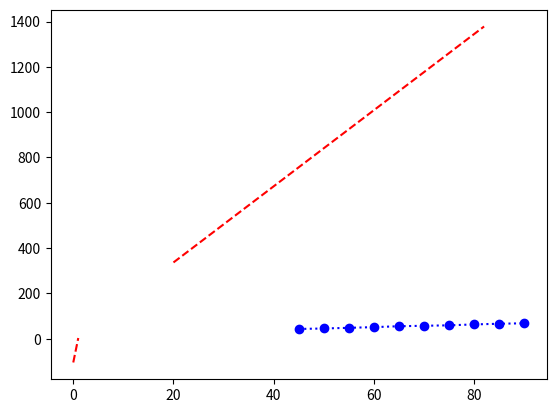

Here is the Python script that generated this plot:
import math
import statistics
import numpy as np
import matplotlib.pyplot as plt

def Reg_linaire_simple(X,Y):
    espx = statistics.mean(X)
    espy = statistics.mean(Y)
    sumxy=0
    sumxx=0
    for i,j in zip(X,Y):
        a=(i-espx)
        b=(j-espx)
        covxy=(a*b)
        covxx=(a*a)
        sumxy=sumxy+covxy
        sumxx=sumxx+covxx
        
    alpha1=sumxy/sumxx
    alpha0=espy - (alpha1*espx)
    return(alpha1,alpha0)

def Model_vetoriel(X,Y):
    a=np.array([[1]*len(X),X]) #matrice transposer
    y=np.transpose(a)#matrice normal
    ATA= a.dot(y)#produit matrice transposer et lamatrice nrml
    inv_ATA=np.linalg.inv(ATA)#inverse de la matrice transposer
    beta=inv_ATA.dot(a.dot(Y))#produit de la matrice inverse et matrice transposeret la la liste Y
    return beta

X=[45,50,55,60,65,70,75,80,85,90]
Y=[43,45,48,51,55,57,59,63,66,68]
beta0,beta1=Reg_linaire_simple(X,Y)
X1=[20,82]
Y1=[(X1[0]*beta1)+beta0,(X1[1]*beta1)+beta0]
print(Y1)
Reg_linaire_simple(X,Y)
X2=[50,55]
Y2=[45,60]
P = Model_vetoriel(X2,Y2)

plt.plot(X,Y,"b:o")
plt.plot(X1,Y1,"r--")
plt.plot(P,"r--")
plt.show()

           
            
      
        
        
